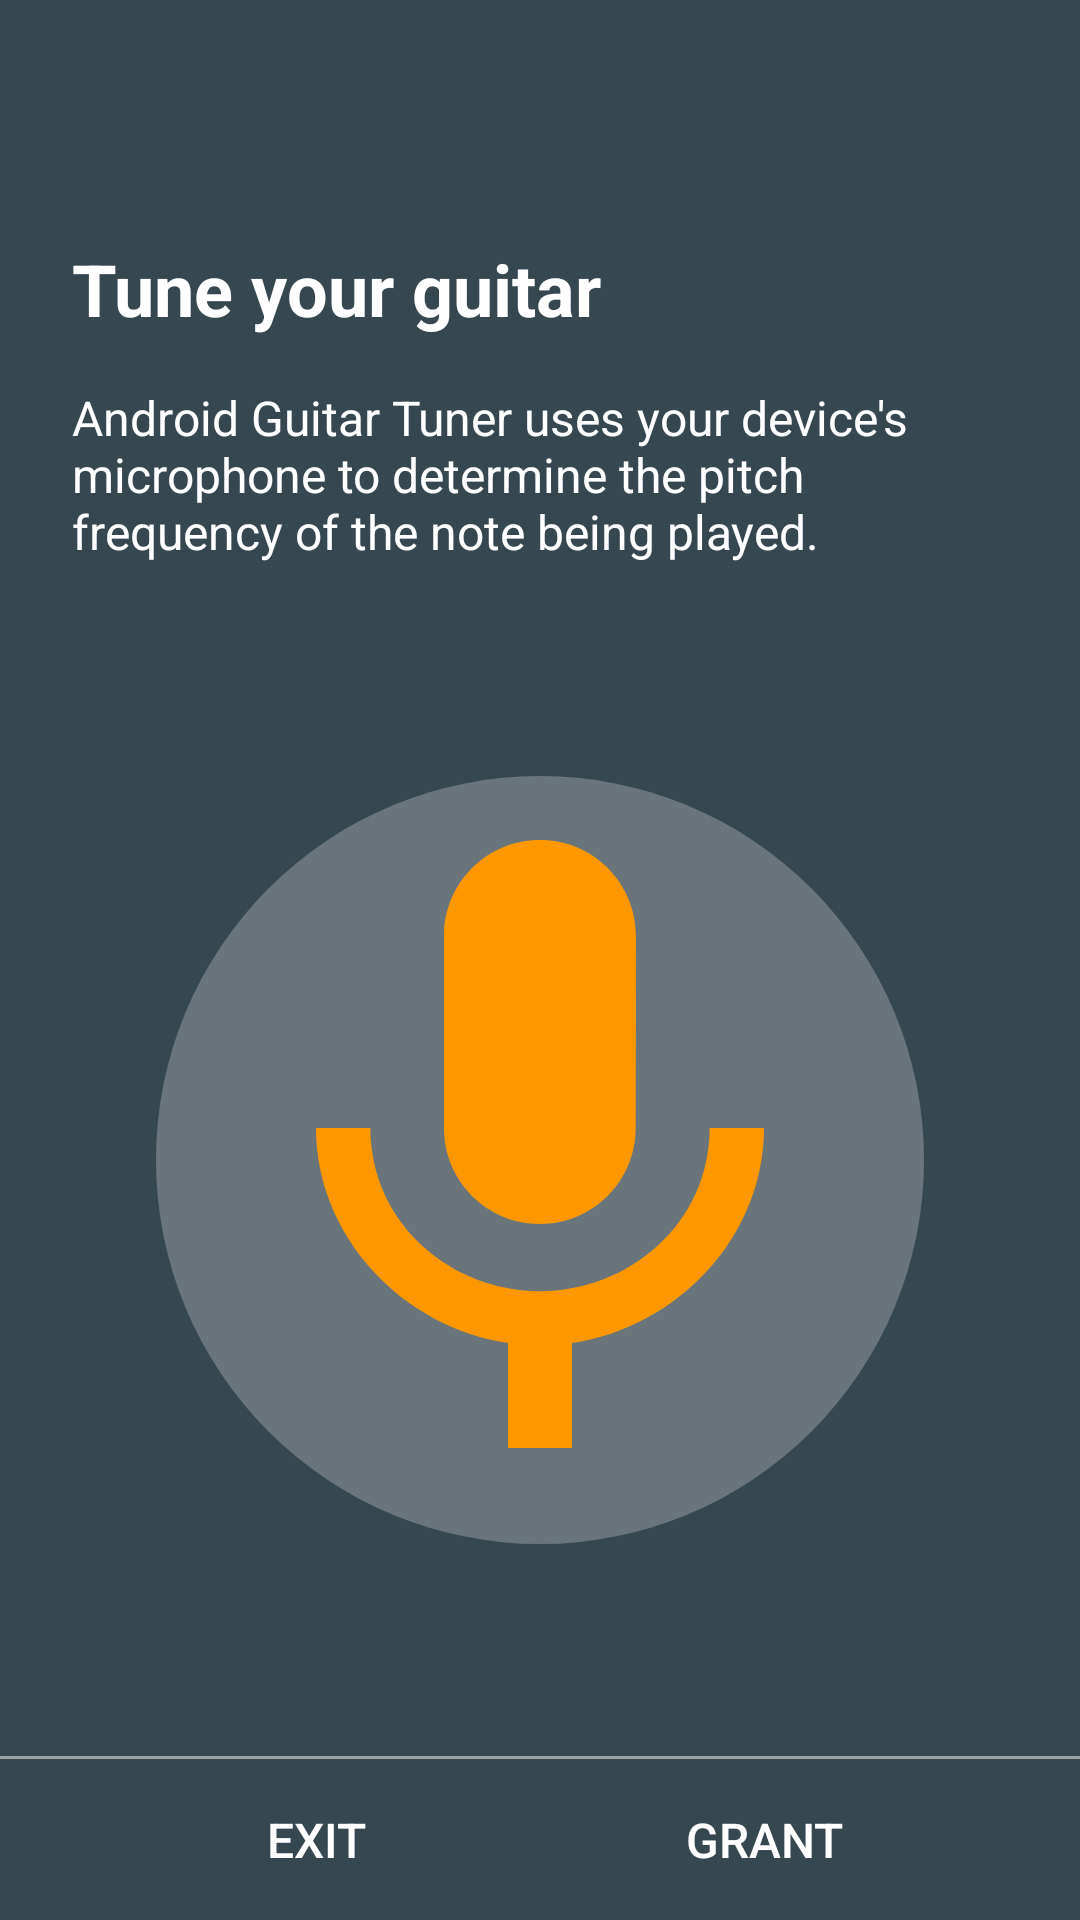

Here is an Android app screen rendered from its layout file. Give the layout XML and the strings, colors and styles it references.
<!-- AndroidManifest.xml: application theme AppTheme -->
<!-- res/layout/activity_permission.xml -->
<?xml version="1.0" encoding="utf-8"?>
<android.support.constraint.ConstraintLayout
    xmlns:android="http://schemas.android.com/apk/res/android"
    xmlns:app="http://schemas.android.com/apk/res-auto"
    android:layout_width="match_parent"
    android:layout_height="match_parent">

    <TextView
        android:id="@+id/titleTextView"
        android:layout_width="0dp"
        android:layout_height="wrap_content"
        android:layout_marginEnd="@dimen/spacing_medium"
        android:layout_marginStart="@dimen/spacing_medium"
        android:layout_marginTop="@dimen/permission_title_top_margin"
        android:text="@string/permission_title"
        android:textColor="@color/primary_text_color"
        android:textSize="@dimen/text_size_medium"
        android:textStyle="bold"
        app:layout_constraintEnd_toEndOf="parent"
        app:layout_constraintStart_toStartOf="parent"
        app:layout_constraintTop_toTopOf="parent"/>

    <TextView
        android:id="@+id/descriptionTextView"
        android:layout_width="0dp"
        android:layout_height="wrap_content"
        android:layout_marginEnd="@dimen/spacing_medium"
        android:layout_marginStart="@dimen/spacing_medium"
        android:layout_marginTop="@dimen/spacing_small"
        android:text="@string/permission_description"
        android:textColor="@color/primary_text_color"
        android:textSize="@dimen/text_size_small"
        app:layout_constraintEnd_toEndOf="parent"
        app:layout_constraintStart_toStartOf="parent"
        app:layout_constraintTop_toBottomOf="@+id/titleTextView"/>

    <ImageView
        android:id="@+id/permissionIconImageView"
        android:layout_width="wrap_content"
        android:layout_height="wrap_content"
        android:contentDescription="@string/permission_icon_content_description"
        android:src="@drawable/permission_graphic"
        app:layout_constraintBottom_toTopOf="@+id/buttonTopDivider"
        app:layout_constraintEnd_toEndOf="parent"
        app:layout_constraintStart_toStartOf="parent"
        app:layout_constraintTop_toBottomOf="@+id/descriptionTextView"/>

    <View
        android:id="@+id/buttonTopDivider"
        android:layout_width="0dp"
        android:layout_height="1dp"
        android:background="@color/white_50_percent_transparency"
        app:layout_constraintBottom_toTopOf="@+id/exitButton"
        app:layout_constraintEnd_toEndOf="parent"
        app:layout_constraintStart_toStartOf="parent"/>

    <Button
        android:id="@+id/exitButton"
        style="@style/Button.Permission"
        android:layout_width="wrap_content"
        android:layout_height="wrap_content"
        android:text="@string/permission_exit_button"
        app:layout_constraintBottom_toBottomOf="parent"
        app:layout_constraintEnd_toStartOf="@+id/permissionButton"
        app:layout_constraintHorizontal_chainStyle="spread"
        app:layout_constraintStart_toStartOf="parent"/>

    <Button
        android:id="@+id/permissionButton"
        style="@style/Button.Permission"
        android:layout_width="wrap_content"
        android:layout_height="wrap_content"
        android:text="@string/permission_allow_button"
        app:layout_constraintBottom_toBottomOf="parent"
        app:layout_constraintEnd_toEndOf="parent"
        app:layout_constraintStart_toEndOf="@+id/exitButton"/>

</android.support.constraint.ConstraintLayout>
<!-- resources referenced by this layout -->
<resources>
  <color name="primary_text_color">@color/white</color>
  <color name="white_50_percent_transparency">#80FFFFFF</color>
  <dimen name="permission_title_top_margin">80dp</dimen>
  <dimen name="spacing_medium">24dp</dimen>
  <dimen name="spacing_small">16dp</dimen>
  <dimen name="text_size_medium">24sp</dimen>
  <dimen name="text_size_small">16sp</dimen>
  <!-- drawable permission_graphic (drawable) -->
  <?xml version="1.0" encoding="utf-8"?>
  <layer-list xmlns:android="http://schemas.android.com/apk/res/android">
  
      <item android:drawable="@drawable/permission_graphic_circle"/>
  
      <item
          android:drawable="@drawable/permission_graphic_microphone"
          android:gravity="center"/>
  
  </layer-list>
  <string name="permission_allow_button">Grant</string>
  <string name="permission_description">Android Guitar Tuner uses your device\'s microphone to determine the pitch frequency of the note being played.</string>
  <string name="permission_exit_button">Exit</string>
  <string name="permission_icon_content_description">An icon illustrating an audio permission rationale.</string>
  <string name="permission_title">Tune your guitar</string>
  <style name="Button.Permission" parent="Base.Widget.AppCompat.Button.Borderless">
          <item name="android:textSize">@dimen/text_size_small</item>
          <item name="android:padding">@dimen/spacing_small</item>
      </style>
  <style name="AppTheme" parent="Theme.AppCompat.Light.NoActionBar">
          <item name="android:windowBackground">@color/primary_light_color</item>
          <item name="colorPrimary">@color/primary_color</item>
          <item name="colorPrimaryDark">@color/primary_dark_color</item>
          <item name="colorAccent">@color/primary_accent_color</item>
          <item name="android:textColorPrimary">@color/primary_text_color</item>
          <item name="android:navigationBarColor">@color/primary_dark_color</item>
          <item name="android:colorControlNormal">@color/white</item>
      </style>
  <color name="white">#FFFFFF</color>
  <!-- drawable permission_graphic_circle (drawable) -->
  <?xml version="1.0" encoding="utf-8"?>
  <shape xmlns:android="http://schemas.android.com/apk/res/android"
         android:shape="oval">
  
      <solid
          android:color="@color/permission_circle_color"/>
  
      <size
          android:width="@dimen/permission_circle_size"
          android:height="@dimen/permission_circle_size"/>
  
  </shape>
  <!-- drawable permission_graphic_microphone (drawable) -->
  <vector xmlns:android="http://schemas.android.com/apk/res/android"
          android:width="@dimen/permission_microphone_size"
          android:height="@dimen/permission_microphone_size"
          android:viewportHeight="24.0"
          android:viewportWidth="24.0">
      <path
          android:fillColor="@color/permission_microphone_color"
          android:pathData="M12,14c1.66,0 2.99,-1.34 2.99,-3L15,5c0,-1.66 -1.34,-3 -3,-3S9,3.34 9,5v6c0,1.66 1.34,3 3,3zM17.3,11c0,3 -2.54,5.1 -5.3,5.1S6.7,14 6.7,11L5,11c0,3.41 2.72,6.23 6,6.72L11,21h2v-3.28c3.28,-0.48 6,-3.3 6,-6.72h-1.7z"/>
  </vector>
  <color name="primary_light_color">#37474F</color>
  <color name="primary_color">#263238</color>
  <color name="primary_dark_color">#212121</color>
  <color name="primary_accent_color">#85D52C</color>
  <color name="permission_circle_color">@color/white_25_percent_transparency</color>
  <dimen name="permission_circle_size">256dp</dimen>
  <dimen name="permission_microphone_size">256dp</dimen>
  <color name="permission_microphone_color">@color/secondary_accent_color</color>
  <color name="white_25_percent_transparency">#40FFFFFF</color>
  <color name="secondary_accent_color">#FF9800</color>
</resources>
